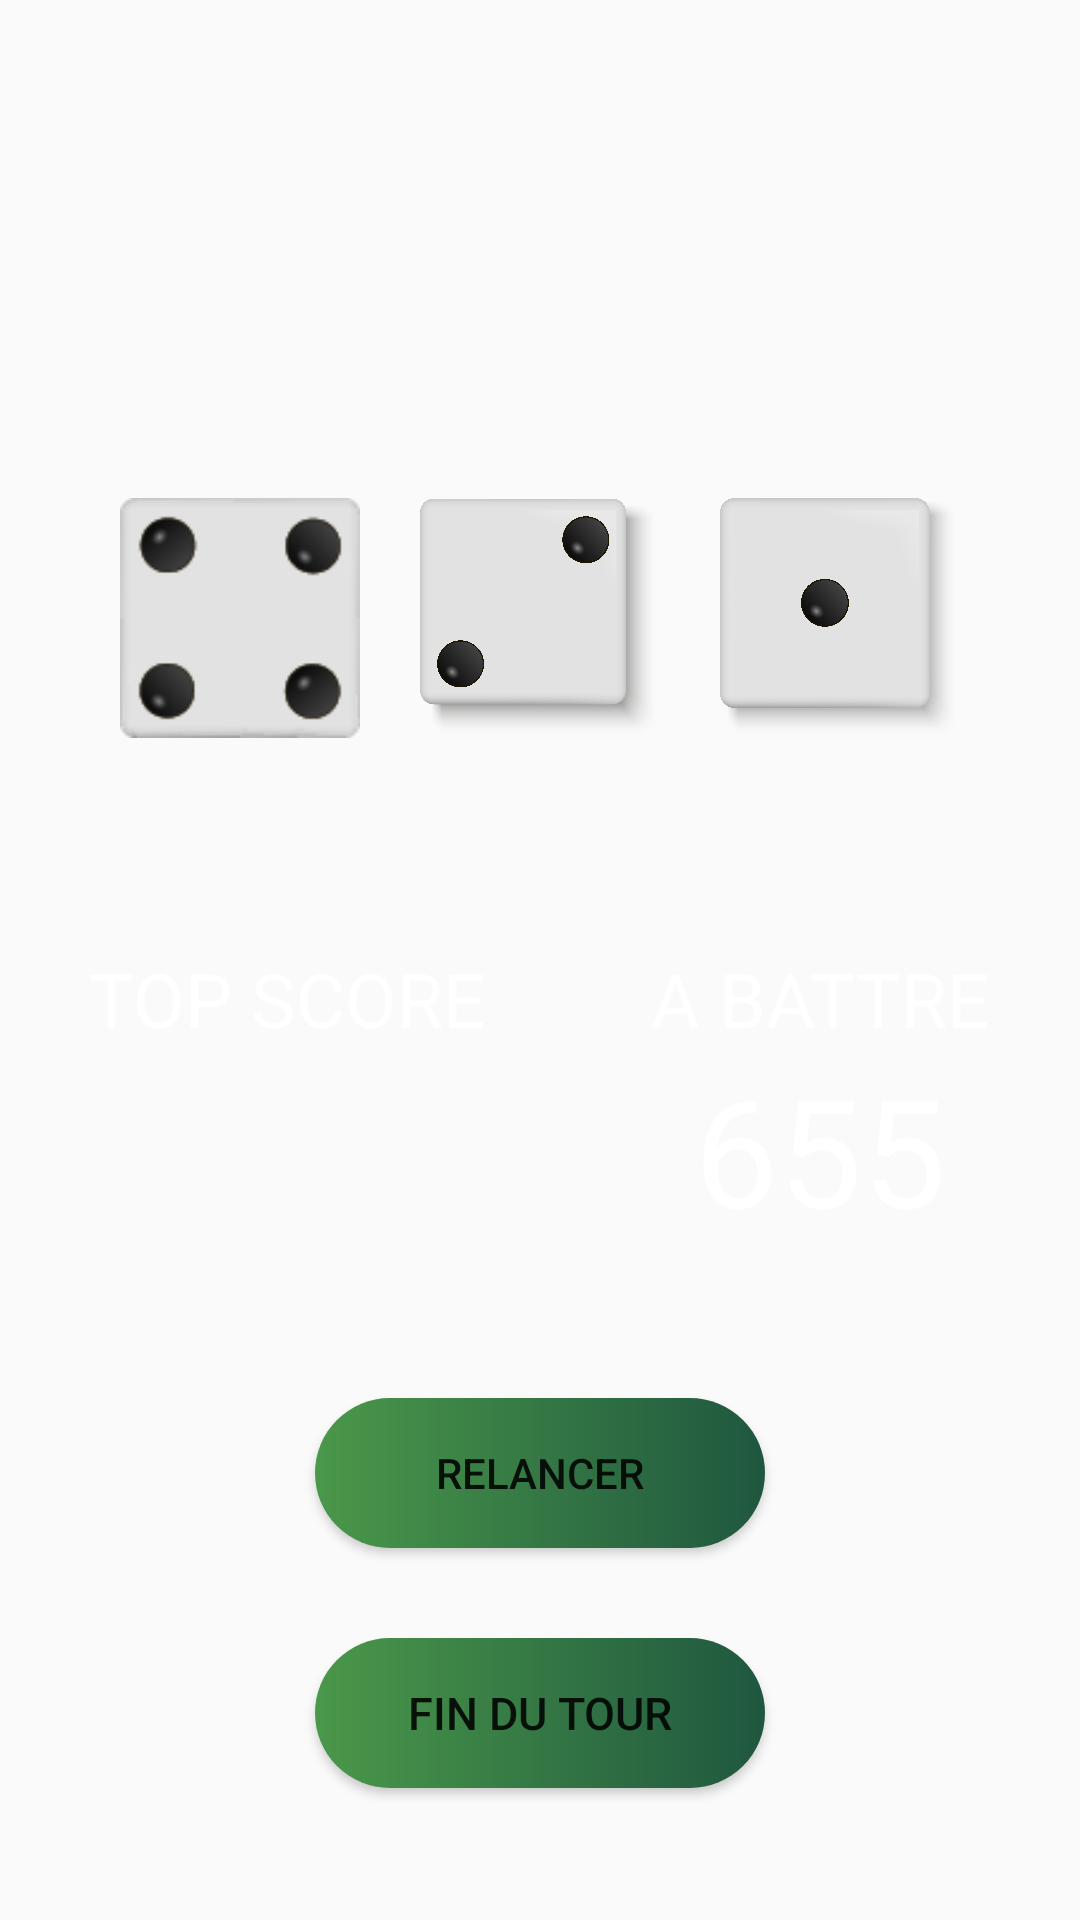

Write the Android layout XML for this screen, with the resource values it uses.
<!-- AndroidManifest.xml: application theme AppTheme -->
<!-- res/layout/activity_party.xml -->
<?xml version="1.0" encoding="utf-8"?>
<RelativeLayout xmlns:android="http://schemas.android.com/apk/res/android"
    xmlns:tools="http://schemas.android.com/tools"
    android:id="@+id/activity_main"
    android:layout_height="match_parent"
    android:layout_width="match_parent"
    android:paddingBottom="16dp"
    android:paddingLeft="16dp"
    android:paddingRight="16dp"
    android:paddingTop="16dp"
    tools:context="io.hei.a421.partieActivity"
    android:background="@drawable/tapis">
    tools:context="io.hei.a421.partieActivity"
    android:background="@drawable/tapis">

    <TextView
        android:id="@+id/nomJoueurActuel"
        android:layout_width="wrap_content"
        android:layout_height="wrap_content"
        android:layout_centerHorizontal="true"
        android:layout_marginTop="15dp"
        android:textSize="35dp"
        android:textColor="#ffffff"></TextView>
    <TextView
        android:id="@+id/numberofjetons"
        android:layout_width="wrap_content"
        android:layout_height="wrap_content"
        android:layout_centerHorizontal="true"
        android:layout_marginTop="60dp"
        android:textSize="30dp"
        android:textColor="#ffffff"/>

    <LinearLayout
        android:layout_width="wrap_content"
        android:id="@+id/scoreTest"
        android:layout_height="wrap_content"
        android:orientation="horizontal"
        android:layout_marginTop="300dp"
        android:layout_centerHorizontal="true">

        <LinearLayout
            android:layout_width="wrap_content"
            android:layout_height="wrap_content"
            android:orientation="vertical"
            android:layout_marginRight="55dp">

            <TextView
                android:layout_width="match_parent"
                android:layout_height="match_parent"
                android:text="TOP SCORE"
                android:textSize="25dp"
                android:textColor="#ffffff"></TextView>
            <TextView
                android:id="@+id/topScore"
                android:layout_width="match_parent"
                android:layout_height="match_parent"
                android:gravity="center_vertical|center"
                android:textSize="50dp"
                android:textColor="#ffffff"></TextView>
            <TextView
                android:id="@+id/nameBest"
                android:layout_width="match_parent"
                android:layout_height="match_parent"
                android:gravity="center_vertical|center"
                android:textSize="20dp"
                android:textColor="#ffffff"></TextView>

        </LinearLayout>

        <LinearLayout
            android:layout_width="wrap_content"
            android:layout_height="wrap_content"
            android:orientation="vertical">

            <TextView
                android:layout_width="match_parent"
                android:layout_height="match_parent"
                android:text="A BATTRE"
                android:textSize="25dp"
                android:textColor="#ffffff"></TextView>
            <TextView
                android:id="@+id/toBeatScore"
                android:layout_width="match_parent"
                android:layout_height="match_parent"
                android:text="655"
                android:gravity="center_vertical|center"
                android:textSize="50dp"
                android:textColor="#ffffff"></TextView>
            <TextView
                android:id="@+id/nameWorst"
                android:layout_width="match_parent"
                android:layout_height="match_parent"
                android:gravity="center_vertical|center"
                android:textSize="20dp"
                android:textColor="#ffffff"></TextView>

        </LinearLayout>

    </LinearLayout>



    <LinearLayout
        android:id="@+id/rangee"
        android:layout_width="wrap_content"
        android:layout_height="wrap_content"
        android:layout_marginTop="150dp"
        android:orientation="horizontal"
        android:clickable="true"
        android:layout_centerHorizontal="true">

        <ImageView
            android:id="@+id/imageView1"
            android:layout_width="80dp"
            android:layout_height="80dp"
            android:layout_marginRight="20dp"
            android:src="@drawable/dice_4"/>

        <ImageView
            android:id="@+id/imageView2"
            android:layout_width="80dp"
            android:layout_height="80dp"
            android:layout_marginRight="20dp"
            android:src="@drawable/dice_2"/>

        <ImageView
            android:id="@+id/imageView3"
            android:layout_width="80dp"
            android:layout_height="80dp"
            android:src="@drawable/dice_1"/>


    </LinearLayout>



    <Button
        android:id="@+id/relancer"
        android:layout_width="150dp"
        android:layout_height="50dp"
        android:layout_marginTop="450dp"
        android:layout_centerHorizontal="true"
        android:text="Relancer"
        android:background="@drawable/custom_button" />
    <Button
        android:id="@+id/finDuTour"
        android:layout_width="150dp"
        android:layout_height="50dp"
        android:layout_marginTop="530dp"
        android:layout_centerHorizontal="true"
        android:text="Fin du tour"
        android:textSize="15sp"
        android:background="@drawable/custom_button"/>


</RelativeLayout>
<!-- resources referenced by this layout -->
<resources>
  <!-- drawable custom_button (drawable) -->
  <?xml version="1.0" encoding="utf-8"?>
  <shape xmlns:android="http://schemas.android.com/apk/res/android" android:shape="rectangle">
  
      <gradient android:startColor="#4A984A" android:endColor="#1F573F" android:type="linear"/>
  
      <corners android:radius="50dp"/>
  
  </shape>
  <!-- drawable dice_1: png bitmap (drawable, 361245 bytes) -->
  <!-- drawable dice_2: png bitmap (drawable, 436277 bytes) -->
  <!-- drawable dice_4: png bitmap (drawable, 4253 bytes) -->
  <style name="AppTheme" parent="Theme.AppCompat.Light.NoActionBar">
          
          <item name="colorPrimary">@color/colorGreenVelvet</item>
          <item name="colorPrimaryDark">@color/colorGreenPlusSombre</item>
          <item name="colorAccent">@color/jone</item>
          <item name="android:navigationBarColor">@color/black</item>
      </style>
  <color name="colorGreenVelvet">#000000</color>
  <color name="colorGreenPlusSombre">#18391e</color>
  <color name="jone">#FFFF00</color>
  <color name="black">#00000000</color>
</resources>
